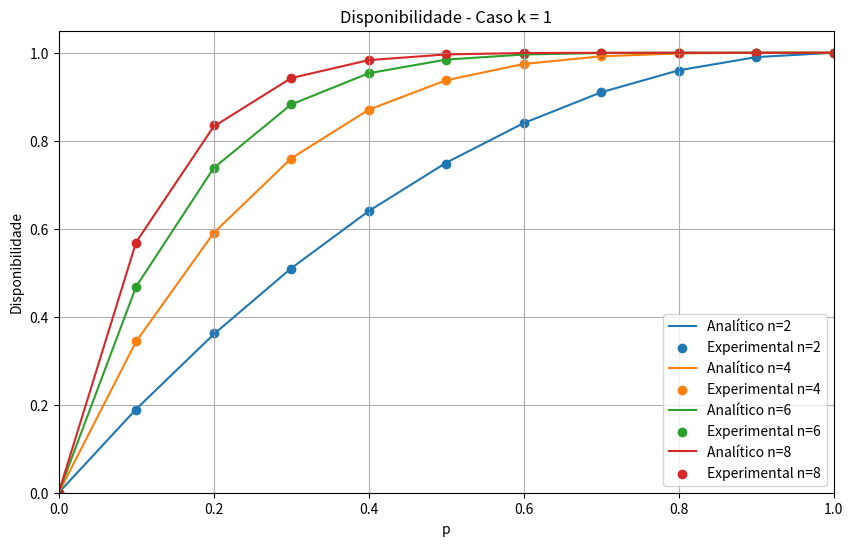
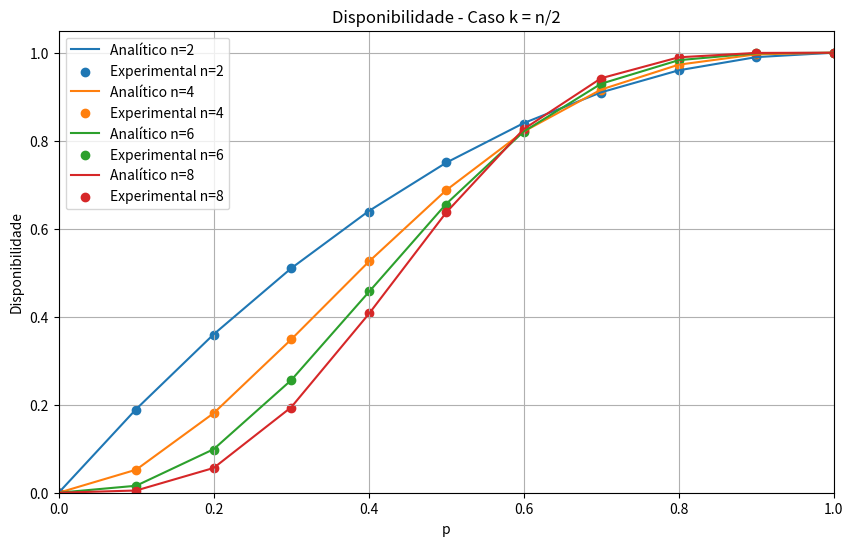
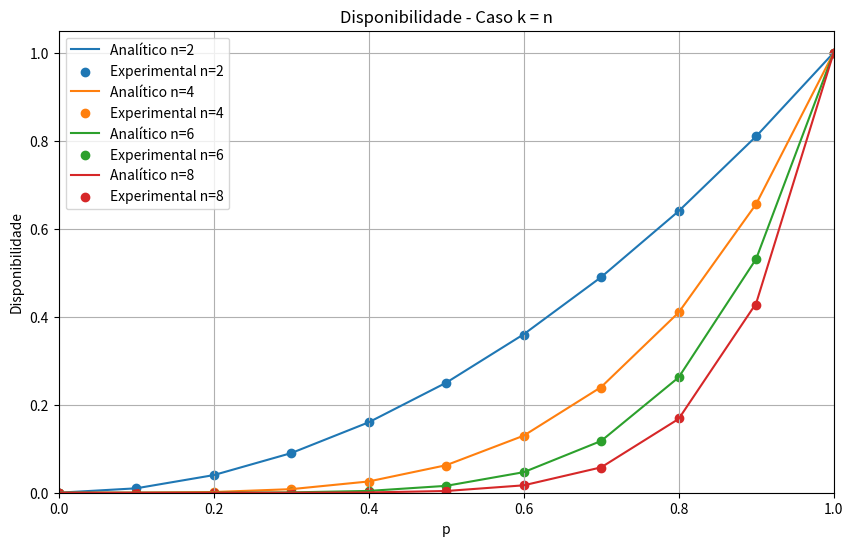

Python code for these plots, in order:
import random
import math
import matplotlib.pyplot as plt


# CÁLCULO ANALÍTICO

def disponibilidade_analitica(n, k, p):
    disponibilidade = 0

    for i in range(k, n + 1):
        disponibilidade += (
            math.comb(n, i)
            * (p ** i)
            * ((1 - p) ** (n - i))
        )

    return disponibilidade


# SIMULADOR ESTOCÁSTICO

def disponibilidade_simulada(n, k, p, rodadas=100000):
    rodadas_bem_sucedidas = 0

    for _ in range(rodadas):
        servidores_disponiveis = 0

        for _ in range(n):
            numero_aleatorio = random.random()

            if numero_aleatorio <= p:
                servidores_disponiveis += 1

        if servidores_disponiveis >= k:
            rodadas_bem_sucedidas += 1

    return rodadas_bem_sucedidas / rodadas


# CONFIGURAÇÕES

valores_n = [2, 4, 6, 8]

valores_p = [
    0.0,
    0.1,
    0.2,
    0.3,
    0.4,
    0.5,
    0.6,
    0.7,
    0.8,
    0.9,
    1.0
]

rodadas = 100000


# FUNCAOO PARA EXECUTAR UM CASO

def executar_caso(nome_caso, funcao_k):

    plt.figure(figsize=(10, 6))

    print("\n")
    print("=" * 70)
    print(nome_caso)
    print("=" * 70)

    for n in valores_n:

        k = funcao_k(n)

        valores_analiticos = []
        valores_experimentais = []

        print(f"\nn = {n} | k = {k}")
        print("-" * 55)
        print("p      Analítico      Experimental      Diferença")
        print("-" * 55)

        for p in valores_p:

            analitico = disponibilidade_analitica(n, k, p)

            experimental = disponibilidade_simulada(
                n,
                k,
                p,
                rodadas
            )

            diferenca = abs(analitico - experimental)

            valores_analiticos.append(analitico)
            valores_experimentais.append(experimental)

            print(
                f"{p:.1f}     "
                f"{analitico:.6f}      "
                f"{experimental:.6f}        "
                f"{diferenca:.6f}"
            )

        plt.plot(
            valores_p,
            valores_analiticos,
            label=f"Analítico n={n}"
        )

        plt.scatter(
            valores_p,
            valores_experimentais,
            label=f"Experimental n={n}"
        )

    plt.xlabel("p")
    plt.ylabel("Disponibilidade")
    plt.title(nome_caso)
    plt.xlim(0, 1)
    plt.ylim(0, 1.05)
    plt.grid()
    plt.legend()
    plt.show()


# CASO 1: k = 1 

executar_caso(
    "Disponibilidade - Caso k = 1",
    lambda n: 1
)


# CASO 2: k = n/2

executar_caso(
    "Disponibilidade - Caso k = n/2",
    lambda n: n // 2
)


# CASO 3: k = n

executar_caso(
    "Disponibilidade - Caso k = n",
    lambda n: n
)


# |   p |       AnalItico |   Experimental | Diferença |
#| --: | --------------: | -------------: | --------: |
#| 0.0 | valor calculado | valor simulado | diferença |
#| 0.1 | valor calculado | valor simulado | diferença |
#| ... |             ... |            ... |       ... |
#| 1.0 | valor calculado | valor simulado | diferença |


#4. Conclusão Os resultados experimentais obtidos pelo simulador estocástico ficaram próximos dos valores calculados analiticamente. A pequena diferença entre os resultados ocorre devido ao caráter aleatório da simulação. 
#Com 100.000 rodadas, é possível observar uma boa aproximação entre os valores teóricos e experimentais. Para \(k=1\), o aumento do número de servidores aumenta a disponibilidade. Para \(k=n\), ocorre o comportamento contrário, pois todos os servidores precisam estar disponíveis. Para \(k=n/2\), observa-se um comportamento intermediário.
#Dessa forma, os resultados da simulação confirmam o comportamento previsto pela fórmula matemática obtida no Exercício 1.1.
